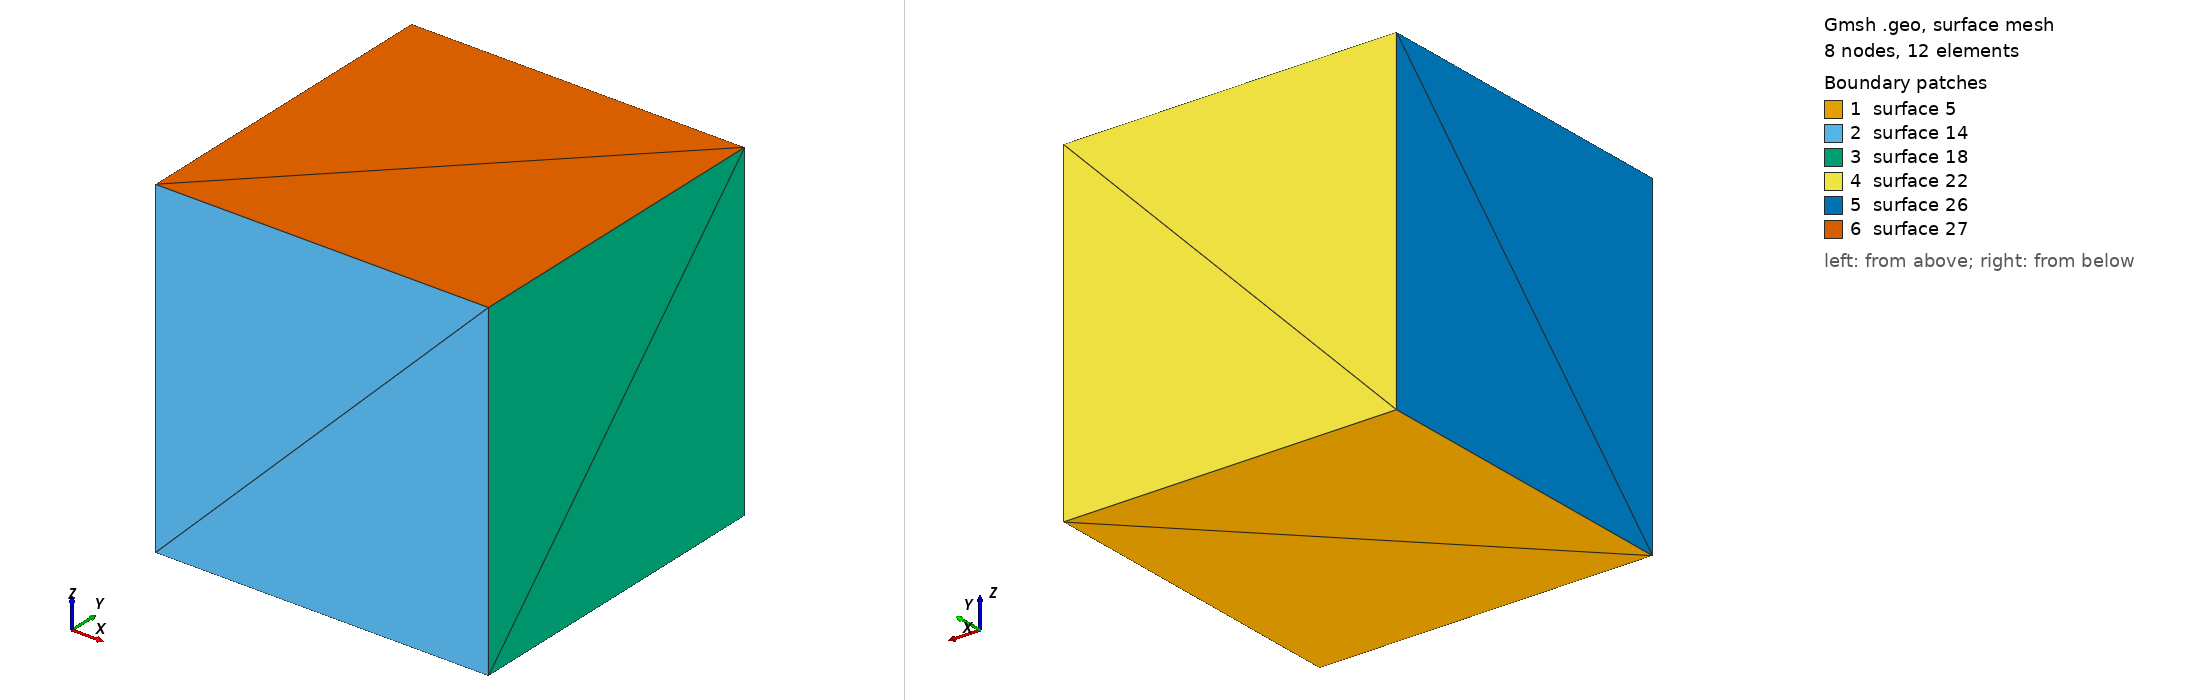

Gmsh geometry script, surface-meshed: 8 nodes, 12 surface elements. Boundary patches (legend numbers): 1 surface 5, 2 surface 14, 3 surface 18, 4 surface 22, 5 surface 26, 6 surface 27. Left view from above one corner, right view from below the opposite corner. The script declares no physical surfaces, so the legend lists its geometric surfaces. The drawing asked Gmsh for element sizes between 1% and 20% of the model's largest extent; the script's own settings can give other sizes.

=== cube.geo (drawn) ===
Point(1) = {0,0,0,0.1};
Extrude {1,0,0} {
  Point{1};Layers{1};
}
Extrude {0,1,0} {
  Line{1};Layers{1};
}
Extrude {0,0,1} {
  Surface{5};Layers{1};
}
